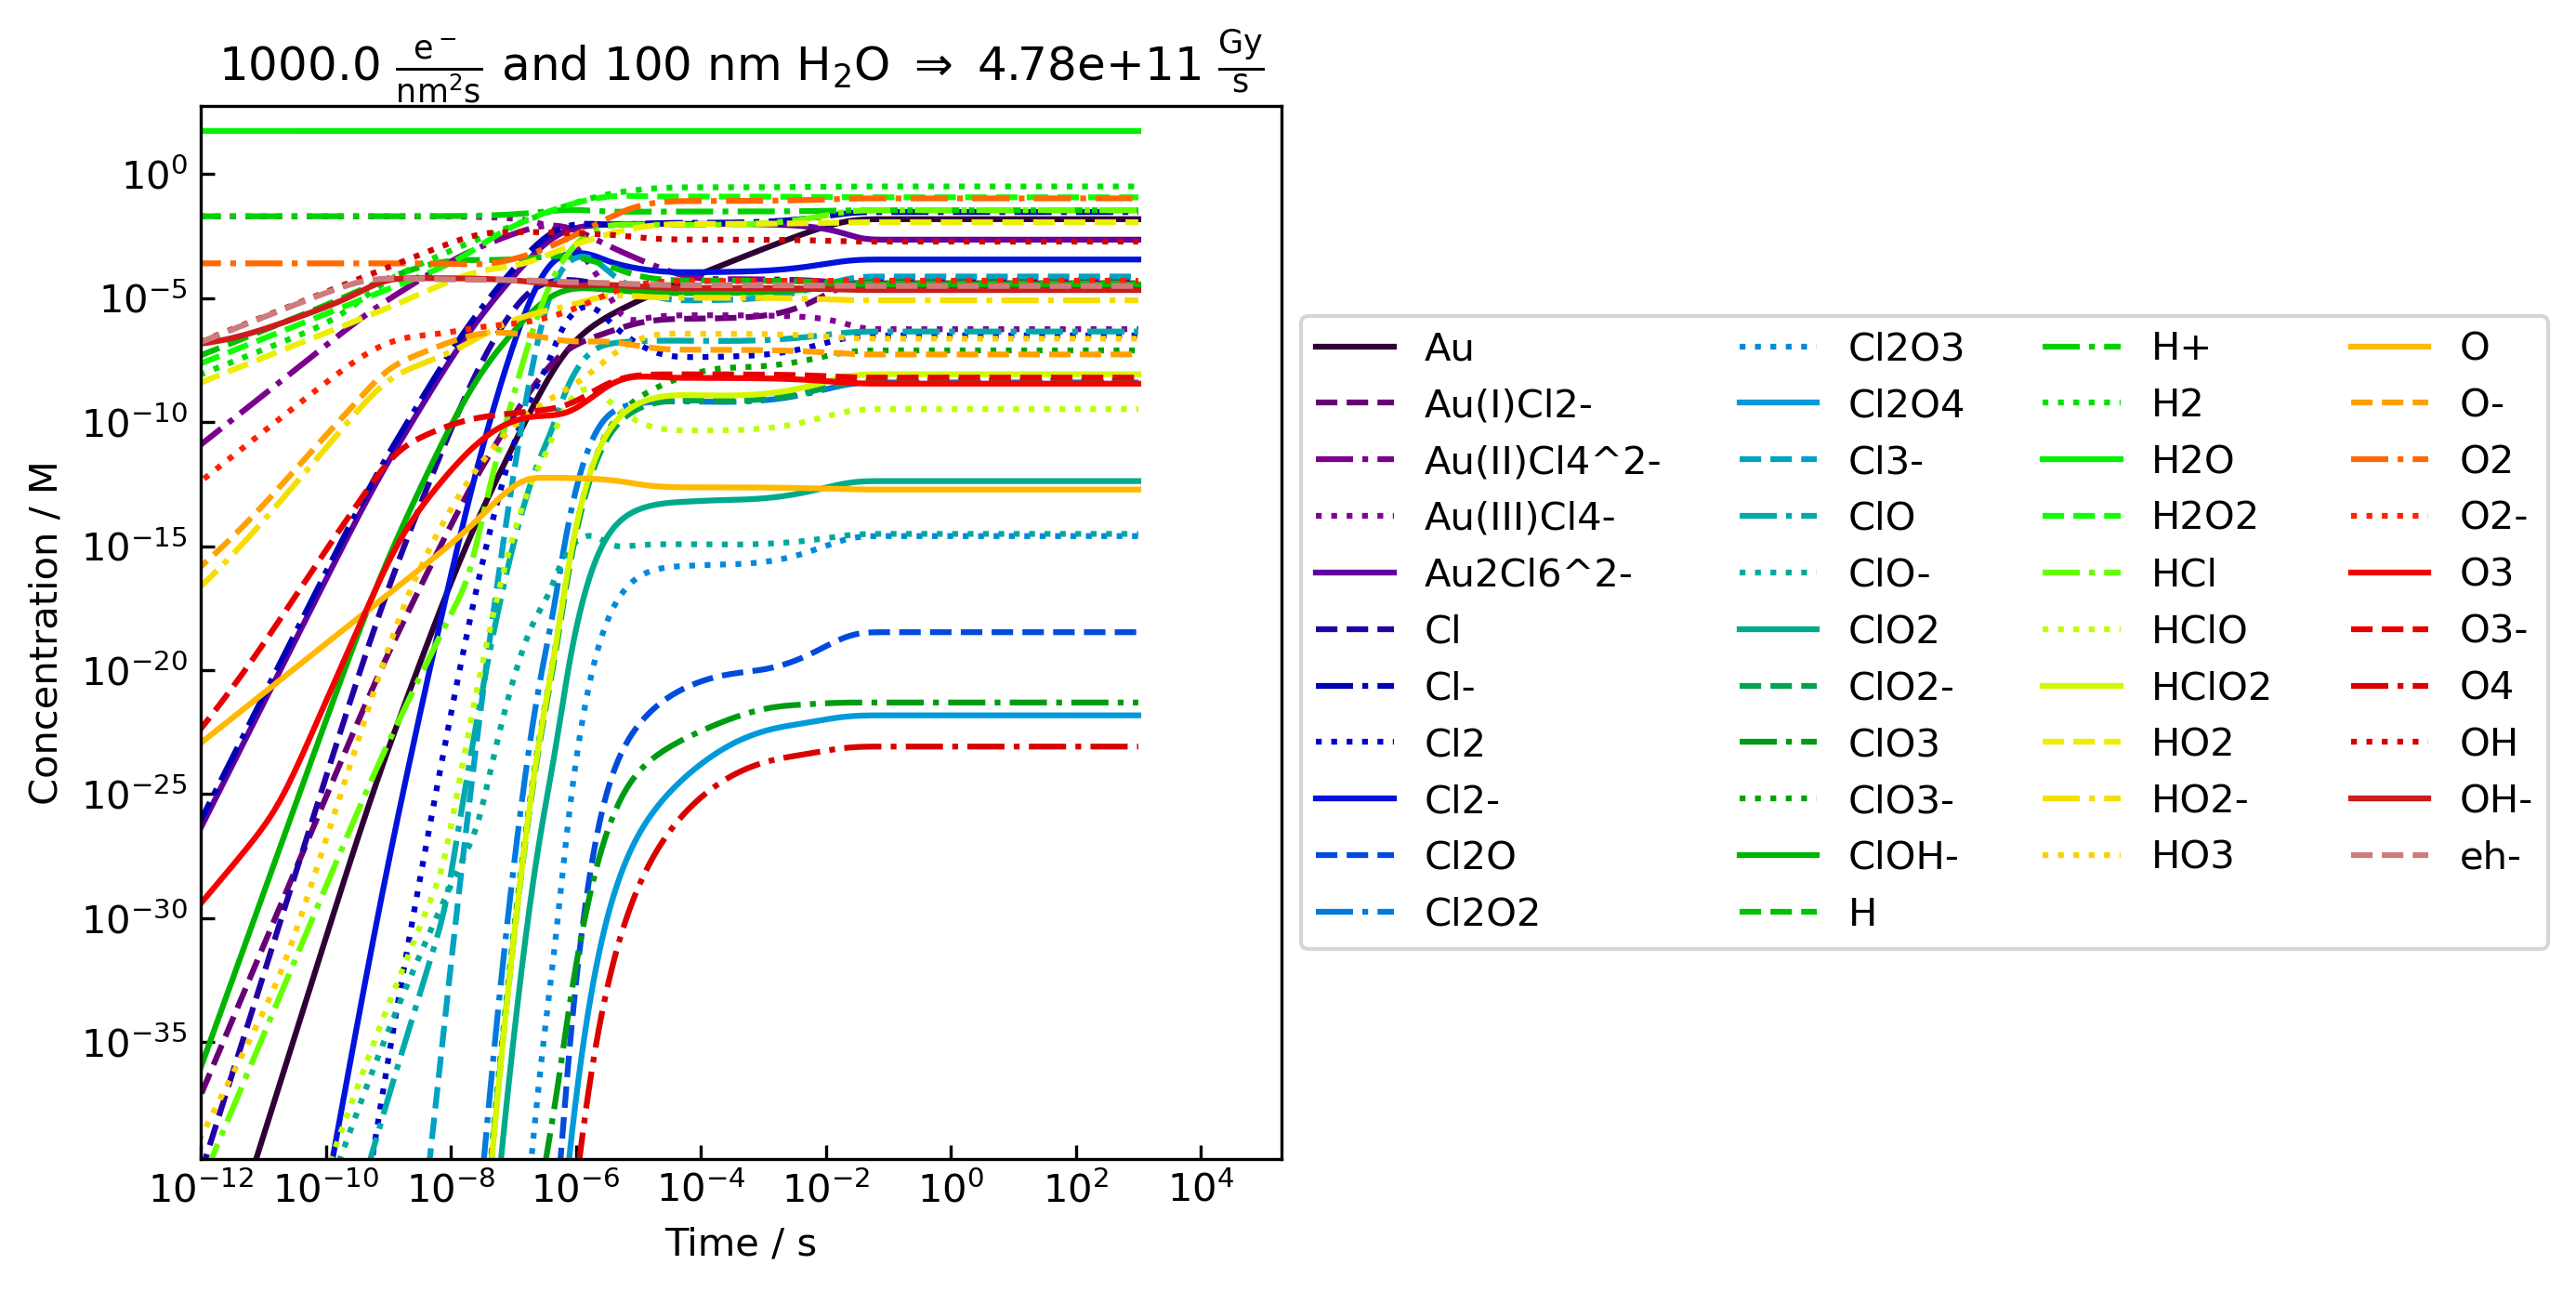

Source data for this figure (header and first rows):
time / s, Au, Au(I)Cl2-, Au(II)Cl4^2-, Au(III)Cl4-, Au2Cl6^2-, Cl, Cl-, Cl2, Cl2-, Cl2O, Cl2O2, Cl2O3, Cl2O4, Cl3-, ClO, ClO-, ClO2, ClO2-, ClO3, ClO3-, ClOH-, H, H+
0.0, 0.0, 0.0, 0.0, 0.02, 0.0, 0.0, 0.0, 0.0, 0.0, 0.0, 0.0, 0.0, 0.0, 0.0, 0.0, 0.0, 0.0, 0.0, 0.0, 0.0, 0.0, 0.0, 0.02
1.759845871285131e-43, 0.0, 0.0, 7.812326457173511e-73, 0.02, 0.0, 0.0, 0.0, 0.0, 0.0, 0.0, 0.0, 0.0, 0.0, 0.0, 0.0, 0.0, 0.0, 0.0, 0.0, 0.0, 0.0, 8.711508705698013e-39, 0.02
3.519691742570262e-43, 0.0, 0.0, 2.3436979371520535e-72, 0.02, 6.229646354834862e-179, 0.0, 1.2459292709669724e-178, 0.0, 0.0, 0.0, 0.0, 0.0, 0.0, 0.0, 0.0, 0.0, 0.0, 0.0, 0.0, 0.0, 0.0, 1.7423017411396026e-38, 0.02
1.760197840459388e-39, 0.0, 2.7413525699675927e-208, 3.907725928247984e-65, 0.02, 1.9483224426621142e-160, 0.0, 3.8966448853242284e-160, 0.0, 0.0, 0.0, 0.0, 0.0, 0.0, 0.0, 0.0, 4.0415269427091135e-253, 0.0, 0.0, 0.0, 0.0, 7.456760525856567e-234, 8.713251007439154e-35, 0.02
3.520043711744519e-39, 6.01220571085481e-270, 6.857494413356982e-197, 1.5627778079299685e-64, 0.02, 3.505733813277132e-159, 1.102316506784933e-263, 7.011467626554264e-159, 0.0, 0.0, 0.0, 0.0, 0.0, 0.0, 0.0, 7.467991147e-314, 2.0217740551787056e-241, 0.0, 0.0, 0.0, 0.0, 3.730244825920143e-222, 1.7424759713137168e-34, 0.02
5.27988958302965e-39, 2.2558550133741744e-258, 1.2510539714578916e-195, 3.51601566875249e-64, 0.02, 2.2394800975599785e-158, 5.514338876385704e-252, 4.478960195119957e-158, 0.0, 0.0, 0.0, 0.0, 0.0, 0.0, 0.0, 5.6036076423757e-302, 5.33032451303717e-240, 0.0, 0.0, 0.0, 0.0, 9.834637745153332e-221, 2.613626841883518e-34, 0.02
2.287834829588096e-38, 4.566064978681935e-254, 1.4233884143664914e-192, 6.601618979143202e-63, 0.02, 5.57850869861209e-155, 3.935191387253691e-248, 1.115701739722418e-154, 0.0, 0.0, 0.0, 0.0, 0.0, 0.0, 0.0, 1.7307116230316294e-297, 2.709232232870693e-236, 0.0, 0.0, 0.0, 0.0, 4.998629541711426e-217, 1.1325135547581533e-33, 0.02
4.047680700873227e-38, 3.6504758835429836e-252, 1.9856641875804537e-190, 2.066396284858467e-62, 0.02, 6.561935190028418e-154, 7.453481437067331e-246, 1.3123870380056836e-153, 0.0, 0.0, 0.0, 0.0, 0.0, 0.0, 0.0, 5.77984804352753e-295, 6.689837810764605e-234, 0.0, 0.0, 0.0, 0.0, 1.2342987989151861e-214, 2.0036644253279547e-33, 0.02
5.807526572158358e-38, 7.167267042621446e-250, 2.360925302301778e-189, 4.253863317519964e-62, 0.02, 3.509761843972953e-153, 1.82654858684673e-243, 7.019523687945906e-153, 0.0, 0.0, 0.0, 0.0, 0.0, 0.0, 0.0, 2.0365565509810606e-292, 1.0898596266978884e-232, 0.0, 0.0, 0.0, 0.0, 2.0108296587620966e-213, 2.8748152958977563e-33, 0.02
2.340598528500967e-37, 7.984108216914507e-246, 2.011367503638712e-186, 6.909632915858925e-61, 0.02, 6.118074163242178e-150, 7.469132507886194e-240, 1.2236148326484357e-149, 0.0, 0.0, 0.0, 0.0, 0.0, 0.0, 0.0, 3.357945731255432e-288, 3.9105706226677626e-229, 0.0, 0.0, 0.0, 0.0, 7.215141471539138e-210, 1.158632400159577e-32, 0.02
4.100444399786098e-37, 5.243418899520791e-244, 2.1843279528344053e-184, 2.1206205957139367e-60, 0.02, 6.958665041555867e-149, 1.0786847580308021e-237, 1.3917330083111734e-148, 0.0, 0.0, 0.0, 0.0, 0.0, 0.0, 0.0, 8.462251403405079e-286, 7.442546085852125e-227, 0.0, 0.0, 0.0, 0.0, 1.3731761448471137e-207, 2.0297832707293782e-32, 0.02
5.860290271071229e-37, 7.951055732856888e-242, 2.506196253744576e-183, 4.331510545559332e-60, 0.02, 3.6634569546825384e-148, 2.0327241928199294e-235, 7.326913909365077e-148, 0.0, 0.0, 0.0, 0.0, 0.0, 0.0, 0.0, 2.28539161143406e-283, 1.1657398142313038e-225, 0.0, 0.0, 0.0, 0.0, 2.1508312955480405e-206, 2.9009341412991797e-32, 0.02
2.345874898392254e-36, 8.407773592213862e-238, 2.0782528208952827e-180, 6.940820555846759e-59, 0.02, 6.17419205071419e-145, 7.926484591848444e-232, 1.234838410142838e-144, 0.0, 0.0, 0.0, 0.0, 0.0, 0.0, 0.0, 3.571277481322787e-279, 4.049084645438346e-222, 0.0, 0.0, 0.0, 0.0, 7.47070475539564e-203, 1.1612442846997195e-31, 0.02
4.105720769677385e-36, 5.426513859729154e-236, 2.2050653646021477e-178, 2.1260816514311097e-58, 0.02, 6.999377928845775e-144, 1.1171945408669233e-229, 1.399875585769155e-143, 0.0, 0.0, 0.0, 0.0, 0.0, 0.0, 0.0, 8.774412971112378e-277, 7.521539557477944e-220, 0.0, 0.0, 0.0, 0.0, 1.3877507204807706e-200, 2.032395155269521e-31, 0.02
5.8655666409625165e-36, 8.033250895256745e-234, 2.5211196461523355e-177, 4.339313892994895e-58, 0.02, 3.6791200624712e-143, 2.0543712717822914e-227, 7.3582401249424e-143, 0.0, 0.0, 0.0, 0.0, 0.0, 0.0, 0.0, 2.311632595720618e-274, 1.1735674308441034e-218, 0.0, 0.0, 0.0, 0.0, 2.1652735257737127e-199, 2.9035460258393226e-31, 0.02
2.3464025353813827e-35, 8.451042261719836e-230, 2.085026470381647e-174, 6.943943182308707e-57, 0.02, 6.179825902147004e-140, 7.973398793277849e-224, 1.2359651804294008e-139, 0.0, 0.0, 0.0, 0.0, 0.0, 0.0, 0.0, 3.593190680579999e-270, 4.063131723234793e-215, 0.0, 0.0, 0.0, 0.0, 7.496622112053411e-196, 1.1615054731537336e-30, 0.02
4.1062484066665137e-35, 5.445076036923209e-228, 2.2071480198938556e-172, 2.1266281432491434e-56, 0.02, 7.003459755009347e-139, 1.121100727419832e-221, 1.4006919510018694e-138, 0.0, 0.0, 0.0, 0.0, 0.0, 0.0, 0.0, 8.806100472635996e-268, 7.52947713399619e-213, 0.0, 0.0, 0.0, 0.0, 1.3892152314958216e-193, 2.032656343723535e-30, 0.02
5.866094277951644e-35, 8.041509602311184e-226, 2.522616005836285e-171, 4.340094613984767e-56, 0.02, 3.680689337532212e-138, 2.0565465586119593e-219, 7.361378675064425e-138, 0.0, 0.0, 0.0, 0.0, 0.0, 0.0, 0.0, 2.314270681979425e-265, 1.1743526301105212e-211, 0.0, 0.0, 0.0, 0.0, 2.1667222462641986e-192, 2.9038072142933363e-30, 0.02
2.3464552990802952e-34, 8.455378237628464e-222, 2.085704690817553e-168, 6.944255483579531e-55, 0.02, 6.18038950837206e-135, 7.97810215197895e-216, 1.236077901674412e-134, 0.0, 0.0, 0.0, 0.0, 0.0, 0.0, 0.0, 3.5953878803241846e-261, 4.06453839995685e-208, 0.0, 0.0, 0.0, 0.0, 7.499217480487766e-189, 1.161531591999135e-29, 0.02
4.1063011703654265e-34, 5.446934796485076e-220, 2.207356374769965e-166, 2.1266827962934095e-54, 0.02, 7.003868043139451e-134, 1.1214919017028981e-213, 1.4007736086278901e-133, 0.0, 0.0, 0.0, 0.0, 0.0, 0.0, 0.0, 8.809273969469524e-259, 7.530271274959509e-206, 0.0, 0.0, 0.0, 0.0, 1.3893617533196572e-186, 2.0326824625689364e-29, 0.02
5.866147041650558e-34, 8.042335865967579e-218, 2.5227656820669957e-165, 4.3401726899462174e-54, 0.02, 3.680846294709592e-133, 2.05676419337245e-211, 7.361692589419183e-133, 0.0, 0.0, 0.0, 0.0, 0.0, 0.0, 0.0, 2.3145346309042036e-256, 1.1744311744552637e-204, 0.0, 0.0, 0.0, 0.0, 2.1668671633655105e-185, 2.9038333331387375e-29, 0.02
2.346460575450187e-33, 8.455811926396963e-214, 2.085772521420333e-162, 6.94428671409286e-53, 0.02, 6.1804458712058446e-130, 7.978572607384221e-208, 1.2360891742411689e-129, 0.0, 0.0, 0.0, 0.0, 0.0, 0.0, 0.0, 3.5956076591769463e-252, 4.064679087330697e-201, 0.0, 0.0, 0.0, 0.0, 7.499477053681427e-182, 1.161534203883675e-28, 0.02
4.1063064467353184e-33, 5.447120697874755e-212, 2.2073772111512533e-160, 2.1266882616364612e-52, 0.02, 7.00390887300774e-129, 1.1215310246910371e-205, 1.400781774601548e-128, 0.0, 0.0, 0.0, 0.0, 0.0, 0.0, 0.0, 8.809591366653029e-250, 7.530350692889983e-199, 0.0, 0.0, 0.0, 0.0, 1.3893764062094535e-179, 2.032685074453476e-28, 0.02
5.866152318020449e-33, 8.04241849626378e-210, 2.5227806500927495e-159, 4.340180497580987e-52, 0.02, 3.6808619907240704e-128, 2.0567859579095653e-203, 7.361723981448141e-128, 0.0, 0.0, 0.0, 0.0, 0.0, 0.0, 0.0, 2.314561027200093e-247, 1.1744390291339618e-197, 0.0, 0.0, 0.0, 0.0, 2.166881655526243e-178, 2.9038359450232775e-28, 0.02
2.3464611030871758e-32, 8.455855296185682e-206, 2.0857793045662064e-156, 6.944289837148058e-51, 0.02, 6.180451507511344e-125, 7.97861965412025e-200, 1.2360903015022689e-124, 0.0, 0.0, 0.0, 0.0, 0.0, 0.0, 0.0, 3.595629637651089e-243, 4.064693156265112e-194, 0.0, 0.0, 0.0, 0.0, 7.499503011364319e-175, 1.1615344650721292e-27, 0.02
4.1063069743723065e-32, 5.447139288268071e-204, 2.207379294798322e-154, 2.1266888081711527e-50, 0.02, 7.003912956005125e-124, 1.1215349370454528e-197, 1.400782591201025e-123, 0.0, 0.0, 0.0, 0.0, 0.0, 0.0, 0.0, 8.80962310684642e-241, 7.530358634721381e-192, 0.0, 0.0, 0.0, 0.0, 1.389377871505509e-172, 2.0326853356419302e-27, 0.02
5.866152845657437e-32, 8.042426759332716e-202, 2.5227821468993524e-153, 4.340181278344851e-50, 0.02, 3.680863560328487e-123, 2.05678813437389e-195, 7.361727120656974e-123, 0.0, 2.065e-321, 0.0, 0.0, 0.0, 0.0, 0.0, 2.3145636668437205e-238, 1.174439814604274e-190, 0.0, 0.0, 0.0, 0.0, 2.1668831047468224e-171, 2.9038362062117313e-27, 0.02
2.3464611558508747e-31, 8.455859633173668e-198, 2.0857799828816504e-150, 6.944290149453613e-49, 0.02, 6.180452071142103e-120, 7.978624358805807e-192, 1.2360904142284206e-119, 0.0, 7.99225094e-316, 0.0, 0.0, 0.0, 0.0, 0.0, 3.595631835504393e-234, 4.0646945631605213e-187, 0.0, 0.0, 0.0, 0.0, 7.499505607136245e-168, 1.1615344911909745e-26, 0.02
4.106307027136006e-31, 5.447141147309948e-196, 2.2073795031631133e-148, 2.1266888628246252e-48, 0.02, 7.003913364304961e-119, 1.1215353282814505e-189, 1.4007826728609923e-118, 0.0, 1.166465913363e-311, 0.0, 0.0, 0.0, 0.0, 0.0, 8.8096262808705e-232, 7.53035942890489e-185, 0.0, 0.0, 0.0, 0.0, 1.3893780180351823e-165, 2.0326853617607762e-26, 0.02
5.866152898421137e-31, 8.042427585639984e-194, 2.52278229658005e-147, 4.3401813564212405e-48, 0.02, 3.6808637172889574e-118, 2.0567883520204234e-187, 7.361727434577915e-118, 0.0, 2.0688471847576805e-308, 0.0, 0.0, 0.0, 0.0, 0.0, 2.3145639308082185e-229, 1.1744398931513289e-183, 0.0, 0.0, 0.0, 0.0, 2.1668832496689233e-164, 2.9038362323305776e-26, 0.02
2.3464611611272447e-30, 8.455860066872553e-190, 2.0857800507132043e-144, 6.944290180684171e-47, 0.02, 6.180452127505183e-115, 7.978624829274476e-184, 1.2360904255010366e-114, 1e-323, 7.992251626585364e-303, 0.0, 0.0, 0.0, 0.0, 0.0, 3.5956320552897783e-225, 4.064694703850084e-180, 0.0, 0.0, 0.0, 0.0, 7.499505866713478e-161, 1.1615344938028593e-25, 0.02
4.1063070324123754e-30, 5.447141333214164e-188, 2.2073795239995944e-142, 2.126688868289973e-46, 0.02, 7.00391340513495e-114, 1.1215353674050565e-181, 1.40078268102699e-113, 1.23087e-319, 1.1664659641549747e-298, 0.0, 0.0, 0.0, 0.0, 0.0, 8.809626598272963e-223, 7.530359508323247e-178, 0.0, 0.0, 0.0, 0.0, 1.389378032688151e-158, 2.0326853643726607e-25, 0.02
5.8661529036975065e-30, 8.04242766827072e-186, 2.5227823115481213e-141, 4.34018136422888e-46, 0.02, 3.6808637329850044e-113, 2.0567883737850795e-179, 7.361727465970009e-113, 2.1831049e-316, 2.0688472170168427e-295, 0.0, 0.0, 0.0, 0.0, 0.0, 2.3145639572046706e-220, 1.1744399010060348e-176, 0.0, 0.0, 0.0, 0.0, 2.166883264161135e-157, 2.903836234942462e-25, 0.02
2.3464611616548815e-29, 8.455860110242447e-182, 2.0857800574963584e-138, 6.944290183807226e-45, 0.02, 6.180452133141489e-110, 7.978624876321349e-176, 1.2360904266282978e-109, 8.4336454269447e-311, 7.992251699418425e-290, 0.0, 0.0, 0.0, 0.0, 0.0, 3.59563207726832e-216, 4.064694717919042e-173, 0.0, 0.0, 0.0, 0.0, 7.499505892671199e-154, 1.1615344940640476e-24, 0.02
4.1063070329400125e-29, 5.447141351804582e-180, 2.2073795260832417e-136, 2.1266888688365075e-44, 0.02, 7.003913409217947e-109, 1.1215353713174167e-173, 1.4007826818435895e-108, 1.230887208899598e-306, 1.1664659692342254e-285, 0.0, 0.0, 0.0, 0.0, 0.0, 8.809626630013212e-214, 7.530359516265078e-171, 0.0, 0.0, 0.0, 0.0, 1.3893780341534471e-151, 2.032685364633849e-24, 0.02
5.866152904225144e-29, 8.04242767653379e-178, 2.522782313044928e-135, 4.3401813650096434e-44, 0.02, 3.680863734554609e-108, 2.056788375961544e-171, 7.361727469109218e-108, 2.183104906383223e-303, 2.0688472202427574e-282, 0.0, 0.0, 0.0, 0.0, 0.0, 2.3145639598443133e-211, 1.1744399017915052e-169, 0.0, 0.0, 0.0, 0.0, 2.1668832656103554e-150, 2.9038362352036504e-24, 0.02
2.3464611617076453e-28, 8.455860114579434e-174, 2.085780058174674e-132, 6.94429018411953e-43, 0.02, 6.180452133705123e-105, 7.978624881026036e-168, 1.2360904267410246e-104, 8.433645434631422e-298, 7.992251706701732e-277, 0.0, 0.0, 0.0, 0.0, 0.0, 3.595632079466172e-207, 4.064694719325938e-166, 0.0, 0.0, 0.0, 0.0, 7.49950589526697e-147, 1.1615344940901663e-23, 0.02
4.106307032992776e-28, 5.447141353663622e-172, 2.207379526291608e-130, 2.1266888688911607e-42, 0.02, 7.003913409626246e-104, 1.1215353717086527e-165, 1.400782681925249e-103, 1.2308872094355754e-293, 1.1664659697421517e-272, 0.0, 0.0, 0.0, 0.0, 0.0, 8.809626633187233e-205, 7.53035951705927e-164, 0.0, 0.0, 0.0, 0.0, 1.3893780342999778e-144, 2.0326853646599676e-23, 0.02
5.866152904277907e-28, 8.042427677360105e-170, 2.5227823131946077e-129, 4.340181365087719e-42, 0.02, 3.6808637347115695e-103, 2.0567883761791917e-163, 7.361727469423139e-103, 2.1831049067236315e-290, 2.06884722056535e-269, 0.0, 0.0, 0.0, 0.0, 0.0, 2.3145639601082805e-202, 1.174439901870052e-162, 0.0, 0.0, 0.0, 0.0, 2.1668832657552775e-143, 2.903836235229769e-23, 0.02
2.3464611617129216e-27, 8.455860115013127e-166, 2.0857800582425058e-126, 6.944290184150762e-41, 0.02, 6.180452133761485e-100, 7.978624881496503e-160, 1.236090426752297e-99, 8.433645435399978e-285, 7.992251707430082e-264, 0.0, 0.0, 0.0, 0.0, 0.0, 3.5956320796859555e-198, 4.0646947194666245e-159, 0.0, 0.0, 0.0, 0.0, 7.499505895526544e-140, 1.161534494092778e-22, 0.02
4.106307032998052e-27, 5.447141353849527e-164, 2.207379526312444e-124, 2.1266888688966262e-40, 0.02, 7.003913409667078e-99, 1.1215353717477758e-157, 1.4007826819334155e-98, 1.2308872094891714e-280, 1.1664659697929458e-259, 0.0, 0.0, 0.0, 0.0, 0.0, 8.809626633504628e-196, 7.530359517138683e-157, 0.0, 0.0, 0.0, 0.0, 1.3893780343146302e-137, 2.0326853646625791e-22, 0.02
5.866152904283183e-27, 8.042427677442731e-162, 2.5227823132095772e-123, 4.340181365095528e-40, 0.02, 3.6808637347272654e-98, 2.0567883762009555e-155, 7.361727469454531e-98, 2.1831049067576721e-277, 2.0688472205976127e-256, 0.0, 0.0, 0.0, 0.0, 0.0, 2.3145639601346754e-193, 1.174439901877907e-155, 0.0, 0.0, 0.0, 0.0, 2.16688326576977e-136, 2.9038362352323804e-22, 0.02
2.346461161713449e-26, 8.455860115056506e-158, 2.0857800582492885e-120, 6.944290184153884e-39, 0.02, 6.180452133767115e-95, 7.97862488154355e-152, 1.236090426753423e-94, 8.433645435476832e-272, 7.992251707503107e-251, 0.0, 0.0, 0.0, 0.0, 0.0, 3.595632079707935e-189, 4.0646947194806924e-152, 0.0, 0.0, 0.0, 0.0, 7.4995058955525e-133, 1.1615344940930392e-21, 0.02
4.10630703299858e-26, 5.447141353868116e-156, 2.207379526314525e-118, 2.1266888688971724e-38, 0.02, 7.003913409671159e-94, 1.1215353717516877e-149, 1.4007826819342317e-93, 1.23088720949453e-267, 1.1664659697980494e-246, 0.0, 0.0, 0.0, 0.0, 0.0, 8.809626633536369e-187, 7.530359517146614e-150, 0.0, 0.0, 0.0, 0.0, 1.3893780343160938e-130, 2.0326853646628402e-21, 0.02
5.866152904283711e-26, 8.042427677450983e-154, 2.522782313211073e-117, 4.340181365096307e-38, 0.02, 3.6808637347288333e-93, 2.0567883762031294e-147, 7.361727469457667e-93, 2.183104906761073e-264, 2.0688472206008707e-243, 0.0, 0.0, 0.0, 0.0, 0.0, 2.3145639601373124e-184, 1.1744399018786922e-148, 0.0, 0.0, 0.0, 0.0, 2.1668832657712184e-129, 2.9038362352326414e-21, 0.02
2.3464611617135017e-25, 8.455860115060839e-150, 2.085780058249965e-114, 6.944290184154195e-37, 0.02, 6.180452133767685e-90, 7.978624881548251e-144, 1.236090426753537e-89, 8.433645435484511e-259, 7.992251707512292e-238, 0.0, 0.0, 0.0, 0.0, 0.0, 3.595632079710132e-180, 4.064694719482095e-145, 0.0, 5e-324, 0.0, 0.0, 7.499505895555088e-126, 1.1615344940930656e-20, 0.02
4.1063070329986324e-25, 5.447141353869969e-148, 2.2073795263147353e-112, 2.1266888688972266e-36, 0.02, 7.003913409671563e-89, 1.1215353717520778e-141, 1.4007826819343126e-88, 1.230887209495066e-254, 1.1664659697988176e-233, 0.0, 0.0, 0.0, 0.0, 0.0, 8.809626633539531e-178, 7.530359517147416e-143, 0.0, 1.1806e-319, 0.0, 0.0, 1.3893780343162415e-123, 2.032685364662867e-20, 0.02
5.866152904283763e-25, 8.042427677451814e-146, 2.522782313211221e-111, 4.3401813650963846e-36, 0.02, 3.6808637347289883e-88, 2.0567883762033486e-139, 7.361727469457977e-88, 2.1831049067614135e-251, 2.0688472206015426e-230, 0.0, 0.0, 0.0, 0.0, 0.0, 2.3145639601375782e-175, 1.1744399018787697e-141, 0.0, 3.997771975e-315, 0.0, 0.0, 2.1668832657713612e-122, 2.903836235232669e-20, 0.02
2.346461161713507e-24, 8.455860115061258e-142, 2.0857800582500327e-108, 6.944290184154223e-35, 0.02, 6.18045213376774e-85, 7.978624881548713e-136, 1.236090426753548e-84, 8.433645435485268e-246, 7.992251707532117e-225, 0.0, 0.0, 0.0, 0.0, 0.0, 3.5956320797103502e-171, 4.0646947194822387e-138, 0.0, 6.113455067476983e-309, 0.0, 0.0, 7.499505895555352e-119, 1.16153449409307e-19, 0.02
4.1063070329986374e-24, 5.447141353870154e-140, 2.207379526314756e-106, 2.1266888688972312e-34, 0.02, 7.0039134096715975e-84, 1.1215353717521177e-133, 1.4007826819343195e-83, 1.2308872094951198e-241, 1.1664659698014751e-220, 0.0, 0.0, 0.0, 0.0, 0.0, 8.809626633539854e-169, 7.5303595171475e-136, 0.0, 1.1806227988718428e-304, 0.0, 0.0, 1.389378034316256e-116, 2.0326853646628752e-19, 0.02
5.866152904283768e-24, 8.042427677451893e-138, 2.5227823132112335e-105, 4.340181365096392e-34, 0.02, 3.680863734729003e-83, 2.0567883762033697e-131, 7.361727469458005e-83, 2.1831049067614458e-238, 2.06884722060507e-217, 0.0, 0.0, 0.0, 0.0, 0.0, 2.314563960137605e-166, 1.1744399018787766e-134, 0.0, 3.9977719725257744e-300, 0.0, 0.0, 2.1668832657713707e-115, 2.903836235232683e-19, 0.02
2.3464611617135075e-23, 8.455860115061286e-134, 2.0857800582500395e-102, 6.944290184154224e-33, 0.02, 6.1804521337677356e-80, 7.978624881548739e-128, 1.2360904267535471e-79, 8.433645435485338e-233, 7.99225170772324e-212, 0.0, 0.0, 0.0, 0.0, 0.0, 3.595632079710368e-162, 4.064694719482249e-131, 0.0, 6.1134550674770304e-294, 0.0, 0.0, 7.4995058955553655e-112, 1.1615344940930884e-18, 0.02
4.106307032998638e-23, 1.4135427696738182e-130, 6.204385876307354e-100, 2.1266888688972297e-32, 0.02, 7.003913409671591e-79, 5.136310953849508e-124, 1.4007826819343182e-78, 1.626391049916164e-226, 1.5412702307030012e-205, 0.0, 0.0, 0.0, 0.0, 0.0, 4.058768913552569e-158, 2.1277277993827346e-128, 9.7e-322, 2.546260540875303e-286, 0.0, 0.0, 3.925733241201482e-109, 2.032685364662931e-18, 0.02
5.866152904283769e-23, 3.3180930566059225e-129, 4.475605415636184e-99, 4.340181365096384e-32, 0.02, 3.680863734728993e-78, 1.0909961572427271e-122, 7.361727469457986e-78, 1.6776551923311418e-224, 1.5898513502743593e-203, 0.0, 0.0, 0.0, 0.0, 4.23e-321, 1.1969657134239523e-156, 2.016087971879571e-127, 3.83539263e-316, 9.483600609414412e-284, 0.0, 0.0, 3.719753800598938e-108, 2.903836235232797e-18, 0.02
2.3464611617135077e-22, 7.67595679136618e-125, 5.4420080221079495e-95, 6.944290184154151e-31, 0.02, 6.180452133767608e-75, 2.777124147822257e-118, 1.2360904267535217e-74, 7.759097377314586e-217, 7.353007635871851e-196, 0.0, 3.7106267e-317, 0.0, 0.0, 1.3506228090185e-311, 1.2538028226809746e-151, 1.0689815367012158e-122, 6.194690580552267e-309, 7.44246965555265e-276, 0.0, 0.0, 1.9723088423603986e-103, 1.1615344940932696e-17, 0.02
4.1063070329986388e-22, 2.09658106140569e-122, 7.250937009149528e-94, 2.1266888688971956e-30, 0.02, 7.00391340967138e-74, 6.592583213586944e-116, 1.400782681934276e-73, 2.0721217041969123e-213, 1.963672580270692e-192, 0.0, 7.159134106145e-310, 0.0, 0.0, 4.01891049822876e-305, 5.191412227169433e-149, 2.333388208538809e-121, 6.715265161914259e-302, 4.1271401631916717e-271, 0.0, 0.0, 4.30518398901595e-102, 2.032685364663486e-17, 0.02
5.86615290428377e-22, 3.548960610651568e-121, 4.580260528920267e-93, 4.340181365096289e-30, 0.02, 3.680863734728848e-73, 1.1336055645480495e-114, 7.361727469457696e-73, 1.7098979389751107e-211, 1.620406609514061e-190, 0.0, 7.728839791976774e-307, 0.0, 0.0, 4.340879566316873e-302, 1.2352076968827329e-147, 2.0366540127949908e-120, 3.9778573845224534e-299, 9.784806963441031e-269, 0.0, 0.0, 3.757698875378771e-101, 2.903836235233929e-17, 0.02
2.346461161713508e-21, 1.4718414781121686e-116, 3.716593324235673e-89, 6.944290184153591e-29, 0.02, 5.080205738493641e-70, 5.461847636813936e-110, 1.0160411476987282e-69, 1.2558540881239498e-203, 1.1901261558495012e-182, 0.0, 2.2911986951463185e-297, 0.0, 0.0, 7.25482585965317e-292, 2.4680846897723332e-142, 7.315655454386005e-116, 4.64503444842484e-291, 3.462843410412535e-260, 0.0, 1.819303e-318, 1.3497643733741187e-96, 1.1615344940950815e-16, 0.02
4.106307032998639e-21, 1.688075471785026e-114, 5.467566557109577e-88, 2.1266888688968872e-28, 0.02, 6.136813692297975e-69, 5.381368080101008e-108, 1.227362738459595e-68, 1.457326342646521e-200, 1.3810539503745575e-179, 0.0, 3.9983991199405474e-291, 0.0, 0.0, 2.782552991675877e-286, 4.204874703944246e-140, 1.7379563265869627e-114, 4.300052736644092e-285, 3.182137141179209e-256, 0.0, 1.5452422461307e-311, 3.206591052202844e-95, 2.0326853646690336e-16, 0.02
5.866152904283769e-21, 2.334200814134081e-113, 3.2111630560438595e-87, 4.340181365095385e-28, 0.02, 3.3756835262410482e-68, 6.275098132956312e-107, 6.7513670524820965e-68, 6.27669380881325e-199, 5.948189228886916e-178, 0.0, 6.010350149182812e-289, 0.0, 0.0, 3.250761843430807e-284, 6.614456137822607e-139, 1.3789667688449463e-113, 1.8467785350459818e-283, 2.8650079313554503e-254, 0.0, 1.6533254943839203e-308, 2.544242588041489e-94, 2.9038362352452495e-16, 0.02
... 1,445 more rows
